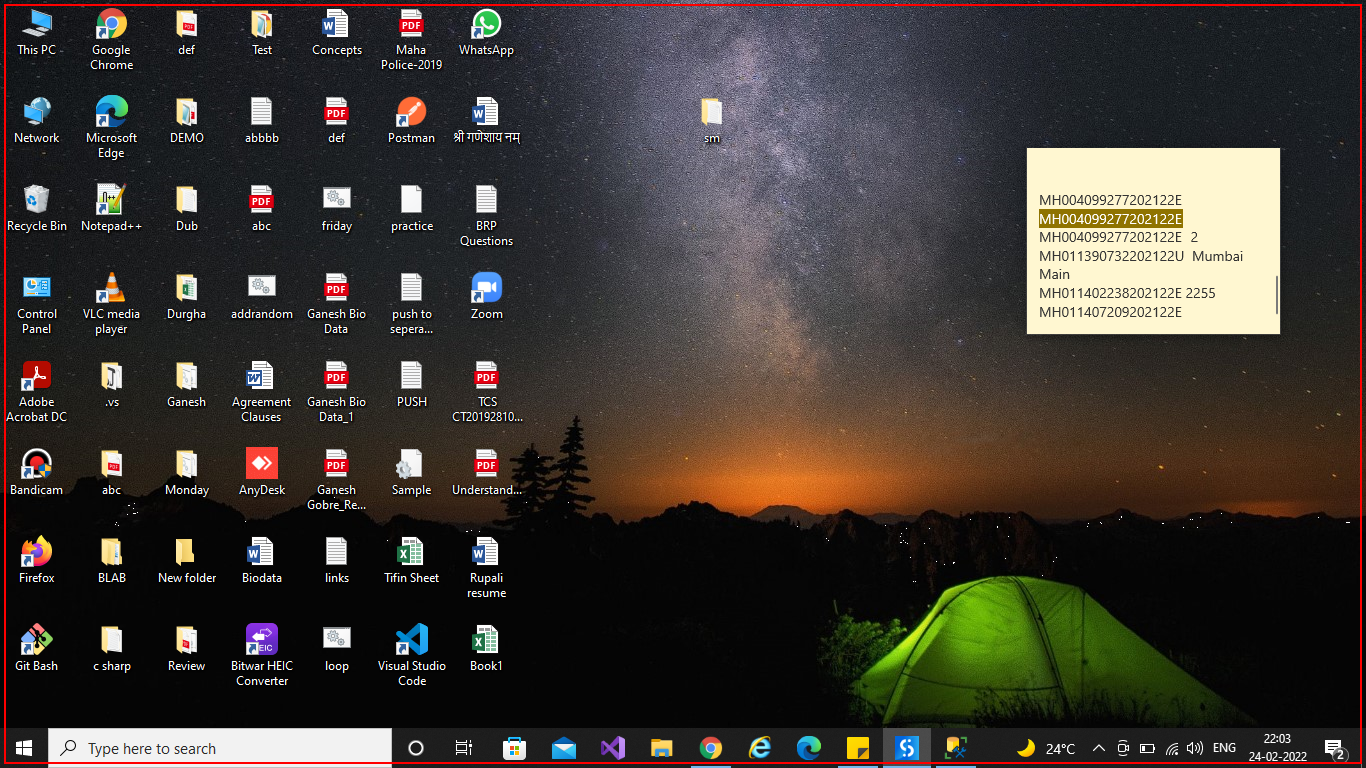
Task: This is User Event Activities

Workflow: OnKeyPressEvent

Step 1: Key Press Trigger 'SysListView32' on the list in window 'Program Manager' (explorer.exe)
